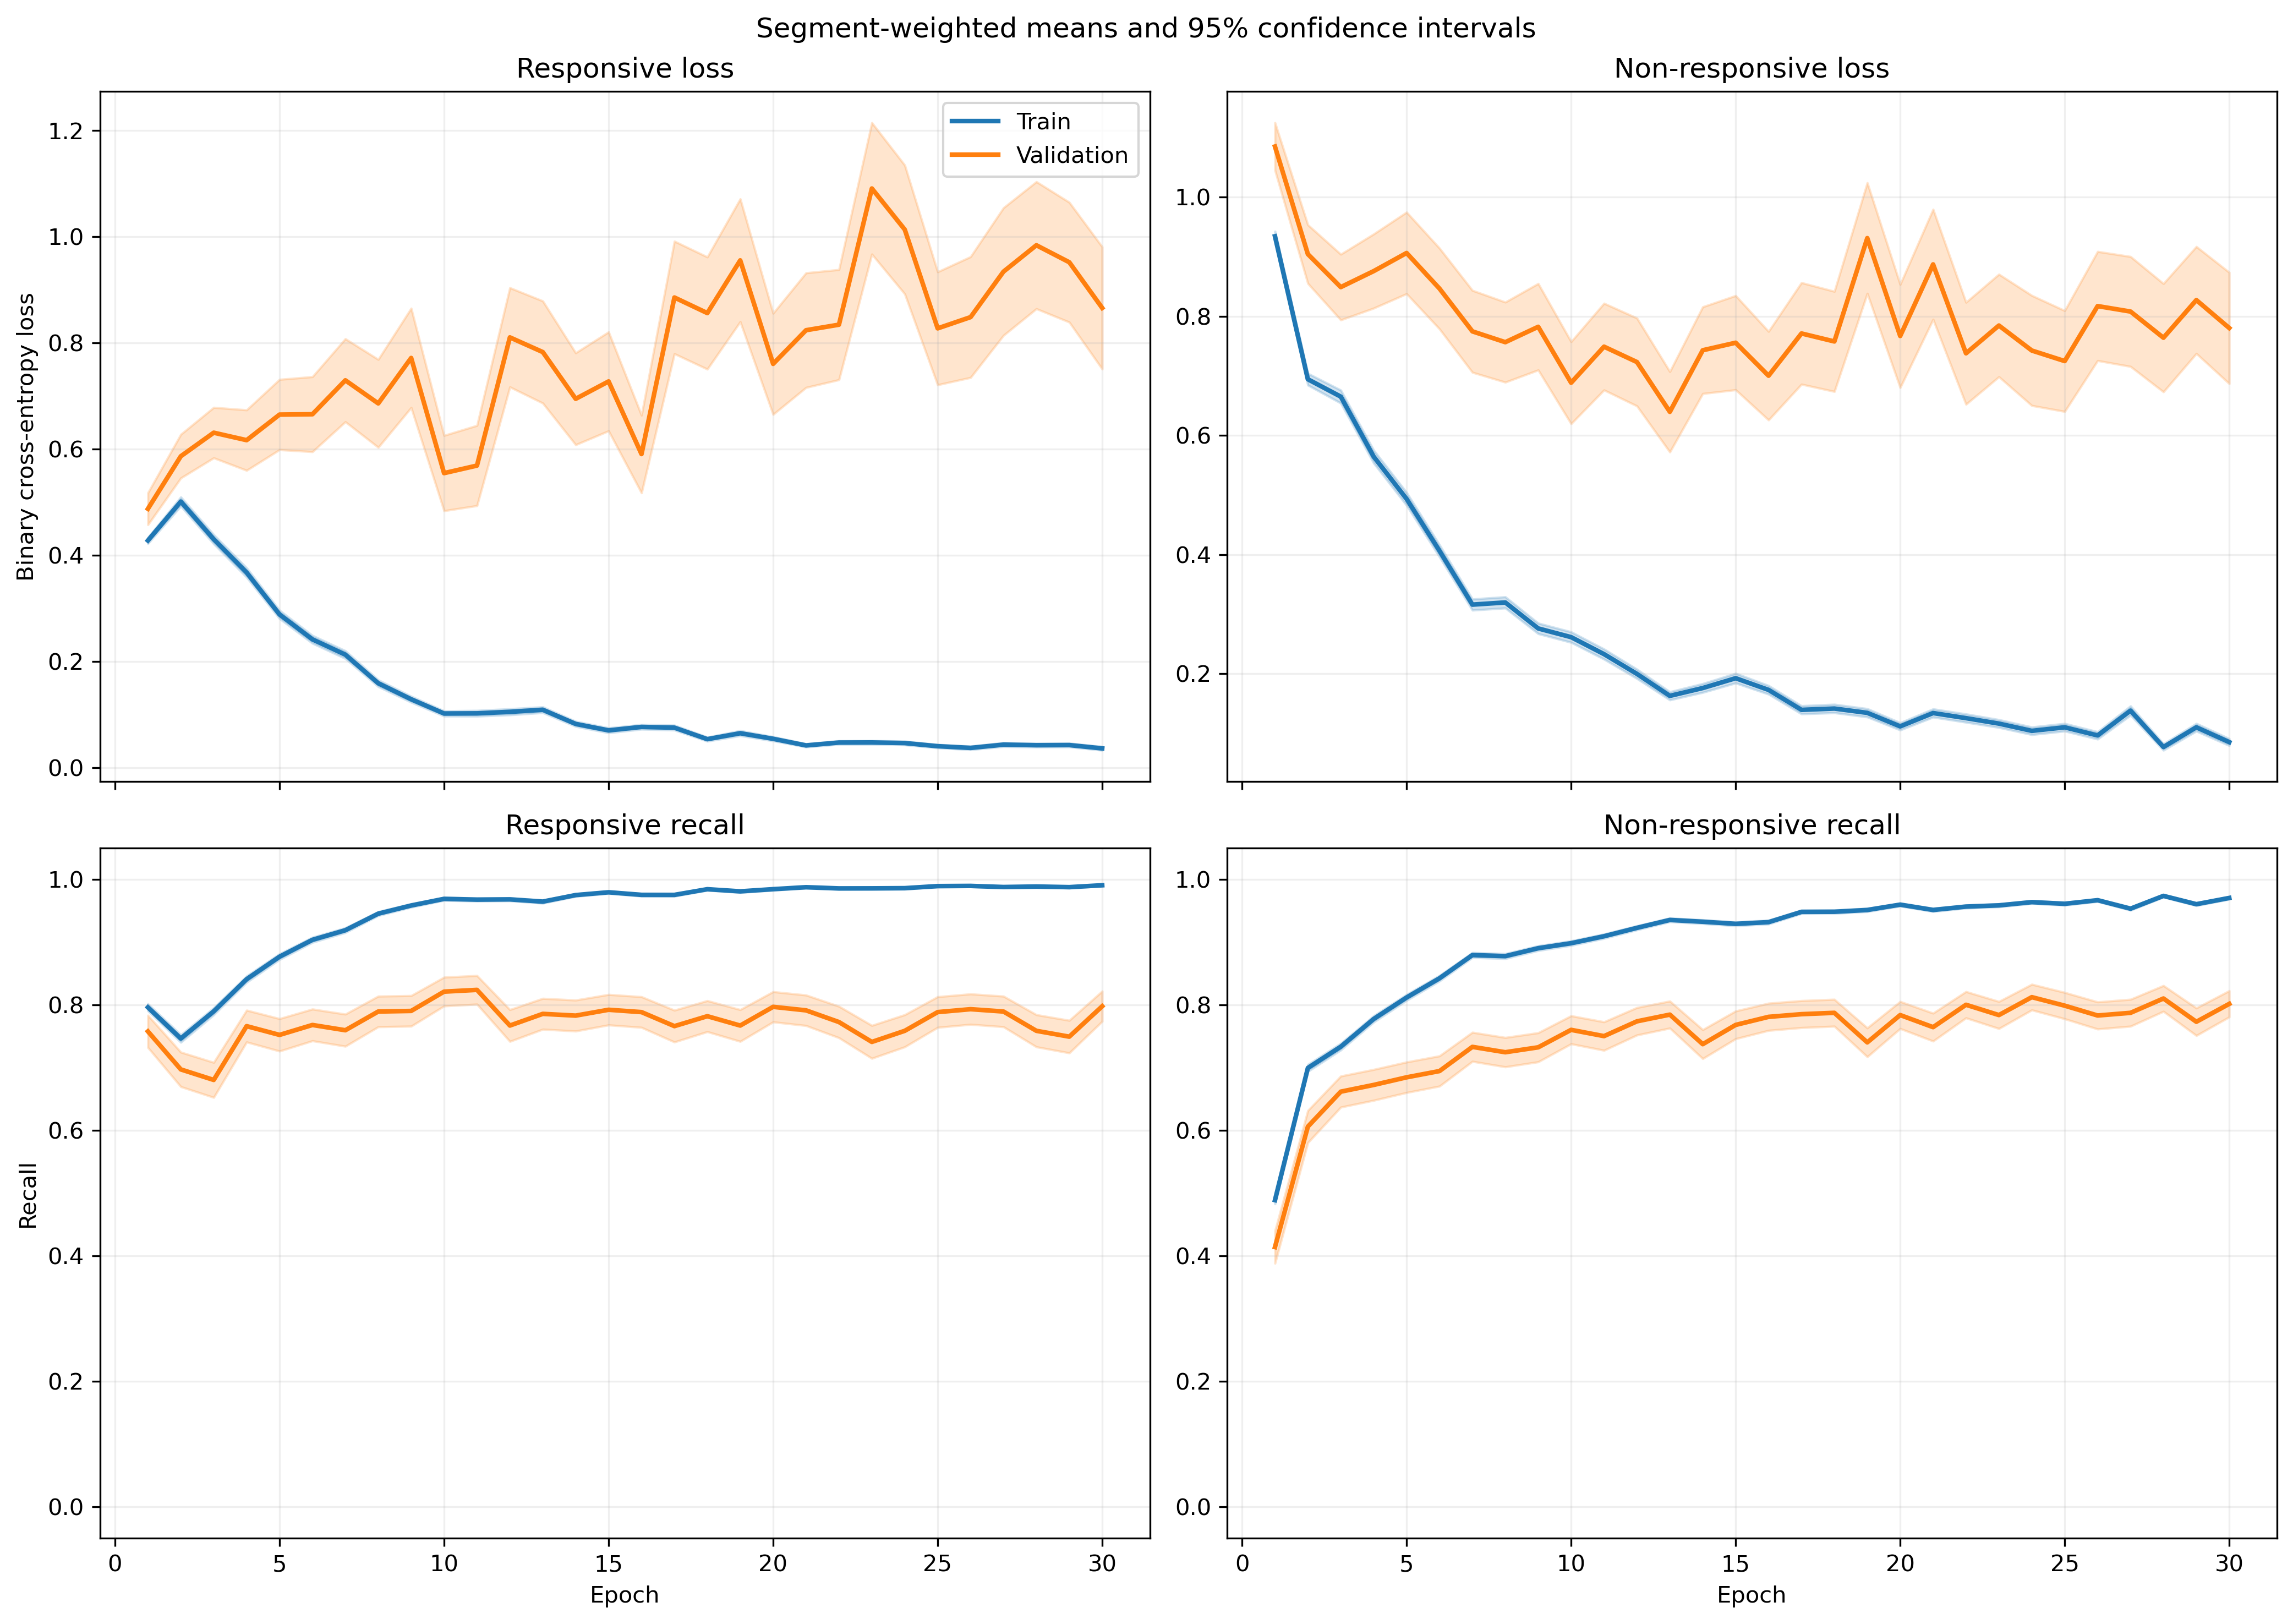

The table this chart was drawn from, first rows:
fold, epoch, split, r_loss, r_loss_count, r_loss_sum, r_loss_sum_sq, r_recall, r_recall_count, r_recall_sum, r_recall_sum_sq, nr_loss, nr_loss_count, nr_loss_sum, nr_loss_sum_sq, nr_recall, nr_recall_count, nr_recall_sum, nr_recall_sum_sq
1, 1, train, 0.4622, 1063, 491.3, 426.6, 0.7817, 1063, 831.0, 831.0, 0.8754, 1401, 1226, 1660, 0.5132, 1401, 719.0, 719.0
1, 1, validation, 0.1054, 10, 1.054, 0.1358, 1.0, 10, 10.0, 10.0, , 0, 0.0, 0.0, , 0, 0.0, 0.0
1, 2, train, 0.5595, 1063, 594.7, 932.1, 0.7441, 1063, 791.0, 791.0, 0.5833, 1401, 817.3, 1401, 0.7602, 1401, 1065, 1065
1, 2, validation, 0.07309, 10, 0.7309, 0.07766, 1.0, 10, 10.0, 10.0, , 0, 0.0, 0.0, , 0, 0.0, 0.0
1, 3, train, 0.4179, 1063, 444.3, 617.1, 0.7893, 1063, 839.0, 839.0, 0.6485, 1401, 908.5, 1809, 0.7609, 1401, 1066, 1066
1, 3, validation, 0.03869, 10, 0.3869, 0.02037, 1.0, 10, 10.0, 10.0, , 0, 0.0, 0.0, , 0, 0.0, 0.0
1, 4, train, 0.3045, 1063, 323.7, 435.7, 0.8579, 1063, 912.0, 912.0, 0.6161, 1401, 863.1, 1888, 0.7859, 1401, 1101, 1101
1, 4, validation, 0.03286, 10, 0.3286, 0.01723, 1.0, 10, 10.0, 10.0, , 0, 0.0, 0.0, , 0, 0.0, 0.0
1, 5, train, 0.2883, 1063, 306.4, 347.1, 0.8749, 1063, 930.0, 930.0, 0.5354, 1401, 750.1, 1327, 0.7837, 1401, 1098, 1098
1, 5, validation, 0.02991, 10, 0.2991, 0.01298, 1.0, 10, 10.0, 10.0, , 0, 0.0, 0.0, , 0, 0.0, 0.0
1, 6, train, 0.3125, 1063, 332.2, 454.2, 0.8598, 1063, 914.0, 914.0, 0.3015, 1401, 422.4, 718.8, 0.8822, 1401, 1236, 1236
1, 6, validation, 0.03881, 10, 0.3881, 0.03055, 1.0, 10, 10.0, 10.0, , 0, 0.0, 0.0, , 0, 0.0, 0.0
1, 7, train, 0.17, 1063, 180.7, 280.2, 0.9407, 1063, 1000, 1000, 0.3395, 1401, 475.6, 1030, 0.858, 1401, 1202, 1202
1, 7, validation, 0.02842, 10, 0.2842, 0.01712, 1.0, 10, 10.0, 10.0, , 0, 0.0, 0.0, , 0, 0.0, 0.0
1, 8, train, 0.1292, 1063, 137.4, 101.7, 0.9586, 1063, 1019, 1019, 0.3711, 1401, 519.9, 1034, 0.8558, 1401, 1199, 1199
1, 8, validation, 0.01482, 10, 0.1482, 0.005094, 1.0, 10, 10.0, 10.0, , 0, 0.0, 0.0, , 0, 0.0, 0.0
1, 9, train, 0.07265, 1063, 77.22, 58.73, 0.9802, 1063, 1042, 1042, 0.3423, 1401, 479.6, 986.5, 0.8615, 1401, 1207, 1207
1, 9, validation, 0.02911, 10, 0.2911, 0.02691, 1.0, 10, 10.0, 10.0, , 0, 0.0, 0.0, , 0, 0.0, 0.0
1, 10, train, 0.09476, 1063, 100.7, 132.2, 0.9755, 1063, 1037, 1037, 0.2984, 1401, 418.1, 987.8, 0.8801, 1401, 1233, 1233
1, 10, validation, 0.009211, 10, 0.09211, 0.001657, 1.0, 10, 10.0, 10.0, , 0, 0.0, 0.0, , 0, 0.0, 0.0
1, 11, train, 0.1286, 1063, 136.7, 273.7, 0.9501, 1063, 1010, 1010, 0.1926, 1401, 269.9, 746.8, 0.935, 1401, 1310, 1310
1, 11, validation, 0.01105, 10, 0.1105, 0.00312, 1.0, 10, 10.0, 10.0, , 0, 0.0, 0.0, , 0, 0.0, 0.0
1, 12, train, 0.08287, 1063, 88.09, 105.6, 0.9755, 1063, 1037, 1037, 0.1612, 1401, 225.9, 480.4, 0.9379, 1401, 1314, 1314
1, 12, validation, 0.02046, 10, 0.2046, 0.01528, 1.0, 10, 10.0, 10.0, , 0, 0.0, 0.0, , 0, 0.0, 0.0
1, 13, train, 0.1161, 1063, 123.4, 222.3, 0.9586, 1063, 1019, 1019, 0.1317, 1401, 184.5, 450.3, 0.9536, 1401, 1336, 1336
1, 13, validation, 0.02069, 10, 0.2069, 0.01467, 1.0, 10, 10.0, 10.0, , 0, 0.0, 0.0, , 0, 0.0, 0.0
1, 14, train, 0.05898, 1063, 62.7, 89.97, 0.9802, 1063, 1042, 1042, 0.1975, 1401, 276.7, 860.8, 0.9315, 1401, 1305, 1305
1, 14, validation, 0.005873, 10, 0.05873, 0.001029, 1.0, 10, 10.0, 10.0, , 0, 0.0, 0.0, , 0, 0.0, 0.0
1, 15, train, 0.06728, 1063, 71.52, 114.2, 0.9802, 1063, 1042, 1042, 0.1171, 1401, 164, 422.7, 0.9572, 1401, 1341, 1341
1, 15, validation, 0.01522, 10, 0.1522, 0.008353, 1.0, 10, 10.0, 10.0, , 0, 0.0, 0.0, , 0, 0.0, 0.0
1, 16, train, 0.08105, 1063, 86.16, 85.58, 0.969, 1063, 1030, 1030, 0.162, 1401, 226.9, 535.3, 0.9393, 1401, 1316, 1316
1, 16, validation, 0.03381, 10, 0.3381, 0.06163, 1.0, 10, 10.0, 10.0, , 0, 0.0, 0.0, , 0, 0.0, 0.0
1, 17, train, 0.1002, 1063, 106.5, 162.6, 0.9595, 1063, 1020, 1020, 0.2259, 1401, 316.4, 871.4, 0.9129, 1401, 1279, 1279
1, 17, validation, 0.01886, 10, 0.1886, 0.02325, 1.0, 10, 10.0, 10.0, , 0, 0.0, 0.0, , 0, 0.0, 0.0
1, 18, train, 0.08905, 1063, 94.66, 268.5, 0.9708, 1063, 1032, 1032, 0.1404, 1401, 196.7, 676.1, 0.9557, 1401, 1339, 1339
1, 18, validation, 0.004994, 10, 0.04994, 0.0007389, 1.0, 10, 10.0, 10.0, , 0, 0.0, 0.0, , 0, 0.0, 0.0
1, 19, train, 0.06669, 1063, 70.89, 128.5, 0.9774, 1063, 1039, 1039, 0.09607, 1401, 134.6, 410.9, 0.9679, 1401, 1356, 1356
1, 19, validation, 0.007119, 10, 0.07119, 0.002408, 1.0, 10, 10.0, 10.0, , 0, 0.0, 0.0, , 0, 0.0, 0.0
1, 20, train, 0.09174, 1063, 97.52, 151.5, 0.9661, 1063, 1027, 1027, 0.06485, 1401, 90.85, 229.4, 0.9786, 1401, 1371, 1371
1, 20, validation, 0.01744, 10, 0.1744, 0.01017, 1.0, 10, 10.0, 10.0, , 0, 0.0, 0.0, , 0, 0.0, 0.0
1, 21, train, 0.04255, 1063, 45.23, 56.29, 0.9887, 1063, 1051, 1051, 0.1013, 1401, 142, 381.4, 0.965, 1401, 1352, 1352
1, 21, validation, 0.005693, 10, 0.05693, 0.001115, 1.0, 10, 10.0, 10.0, , 0, 0.0, 0.0, , 0, 0.0, 0.0
1, 22, train, 0.02271, 1063, 24.14, 27.51, 0.9972, 1063, 1060, 1060, 0.2585, 1401, 362.2, 1171, 0.9151, 1401, 1282, 1282
1, 22, validation, 0.004402, 10, 0.04402, 0.0004859, 1.0, 10, 10.0, 10.0, , 0, 0.0, 0.0, , 0, 0.0, 0.0
1, 23, train, 0.02048, 1063, 21.77, 30.79, 0.9953, 1063, 1058, 1058, 0.1253, 1401, 175.6, 490.6, 0.9572, 1401, 1341, 1341
1, 23, validation, 0.002834, 10, 0.02834, 0.000169, 1.0, 10, 10.0, 10.0, , 0, 0.0, 0.0, , 0, 0.0, 0.0
1, 24, train, 0.02311, 1063, 24.57, 29.49, 0.9953, 1063, 1058, 1058, 0.1234, 1401, 172.9, 478.4, 0.9543, 1401, 1337, 1337
1, 24, validation, 0.007357, 10, 0.07357, 0.001918, 1.0, 10, 10.0, 10.0, , 0, 0.0, 0.0, , 0, 0.0, 0.0
1, 25, train, 0.07068, 1063, 75.13, 153.9, 0.984, 1063, 1046, 1046, 0.0704, 1401, 98.63, 245.4, 0.9772, 1401, 1369, 1369
1, 25, validation, 0.008976, 10, 0.08976, 0.002462, 1.0, 10, 10.0, 10.0, , 0, 0.0, 0.0, , 0, 0.0, 0.0
1, 26, train, 0.03402, 1063, 36.16, 48.99, 0.9915, 1063, 1054, 1054, 0.06785, 1401, 95.06, 255.9, 0.9786, 1401, 1371, 1371
1, 26, validation, 0.006014, 10, 0.06014, 0.0007795, 1.0, 10, 10.0, 10.0, , 0, 0.0, 0.0, , 0, 0.0, 0.0
1, 27, train, 0.02985, 1063, 31.73, 59.5, 0.9897, 1063, 1052, 1052, 0.1103, 1401, 154.5, 473.6, 0.9607, 1401, 1346, 1346
1, 27, validation, 0.002278, 10, 0.02278, 0.0001144, 1.0, 10, 10.0, 10.0, , 0, 0.0, 0.0, , 0, 0.0, 0.0
1, 28, train, 0.02386, 1063, 25.36, 24.62, 0.9962, 1063, 1059, 1059, 0.06406, 1401, 89.75, 242.9, 0.9793, 1401, 1372, 1372
1, 28, validation, 0.01016, 10, 0.1016, 0.002297, 1.0, 10, 10.0, 10.0, , 0, 0.0, 0.0, , 0, 0.0, 0.0
1, 29, train, 0.08187, 1063, 87.03, 202.3, 0.9727, 1063, 1034, 1034, 0.06154, 1401, 86.22, 209.1, 0.9793, 1401, 1372, 1372
1, 29, validation, 0.01834, 10, 0.1834, 0.01434, 1.0, 10, 10.0, 10.0, , 0, 0.0, 0.0, , 0, 0.0, 0.0
1, 30, train, 0.0493, 1063, 52.4, 60.96, 0.9878, 1063, 1050, 1050, 0.1557, 1401, 218.2, 478.2, 0.9386, 1401, 1315, 1315
1, 30, validation, 0.04301, 10, 0.4301, 0.05136, 1.0, 10, 10.0, 10.0, , 0, 0.0, 0.0, , 0, 0.0, 0.0
... 1,140 more rows
